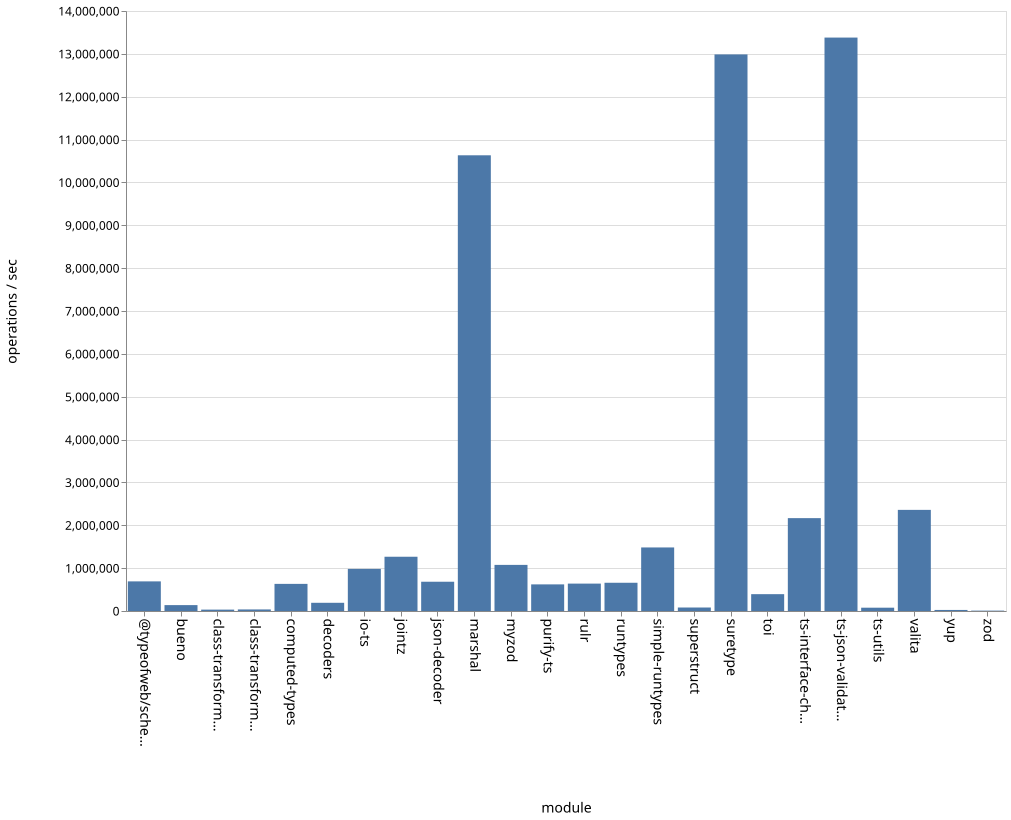

Values plotted in this chart, from the file beside it:
name, ops
bueno, 137477
class-transformer-validator-async, 32121
class-transformer-validator-sync, 36352
computed-types, 632948
decoders, 191484
io-ts, 982633
jointz, 1266096
json-decoder, 682880
marshal, 10633191
myzod, 1075878
purify-ts, 621134
rulr, 639191
runtypes, 658939
simple-runtypes, 1482835
superstruct, 81399
suretype, 12986994
toi, 392955
ts-interface-checker, 2166890
ts-json-validator, 13380021
ts-utils, 77084
@typeofweb/schema, 691141
valita, 2359612
yup, 24617
zod, 8787
